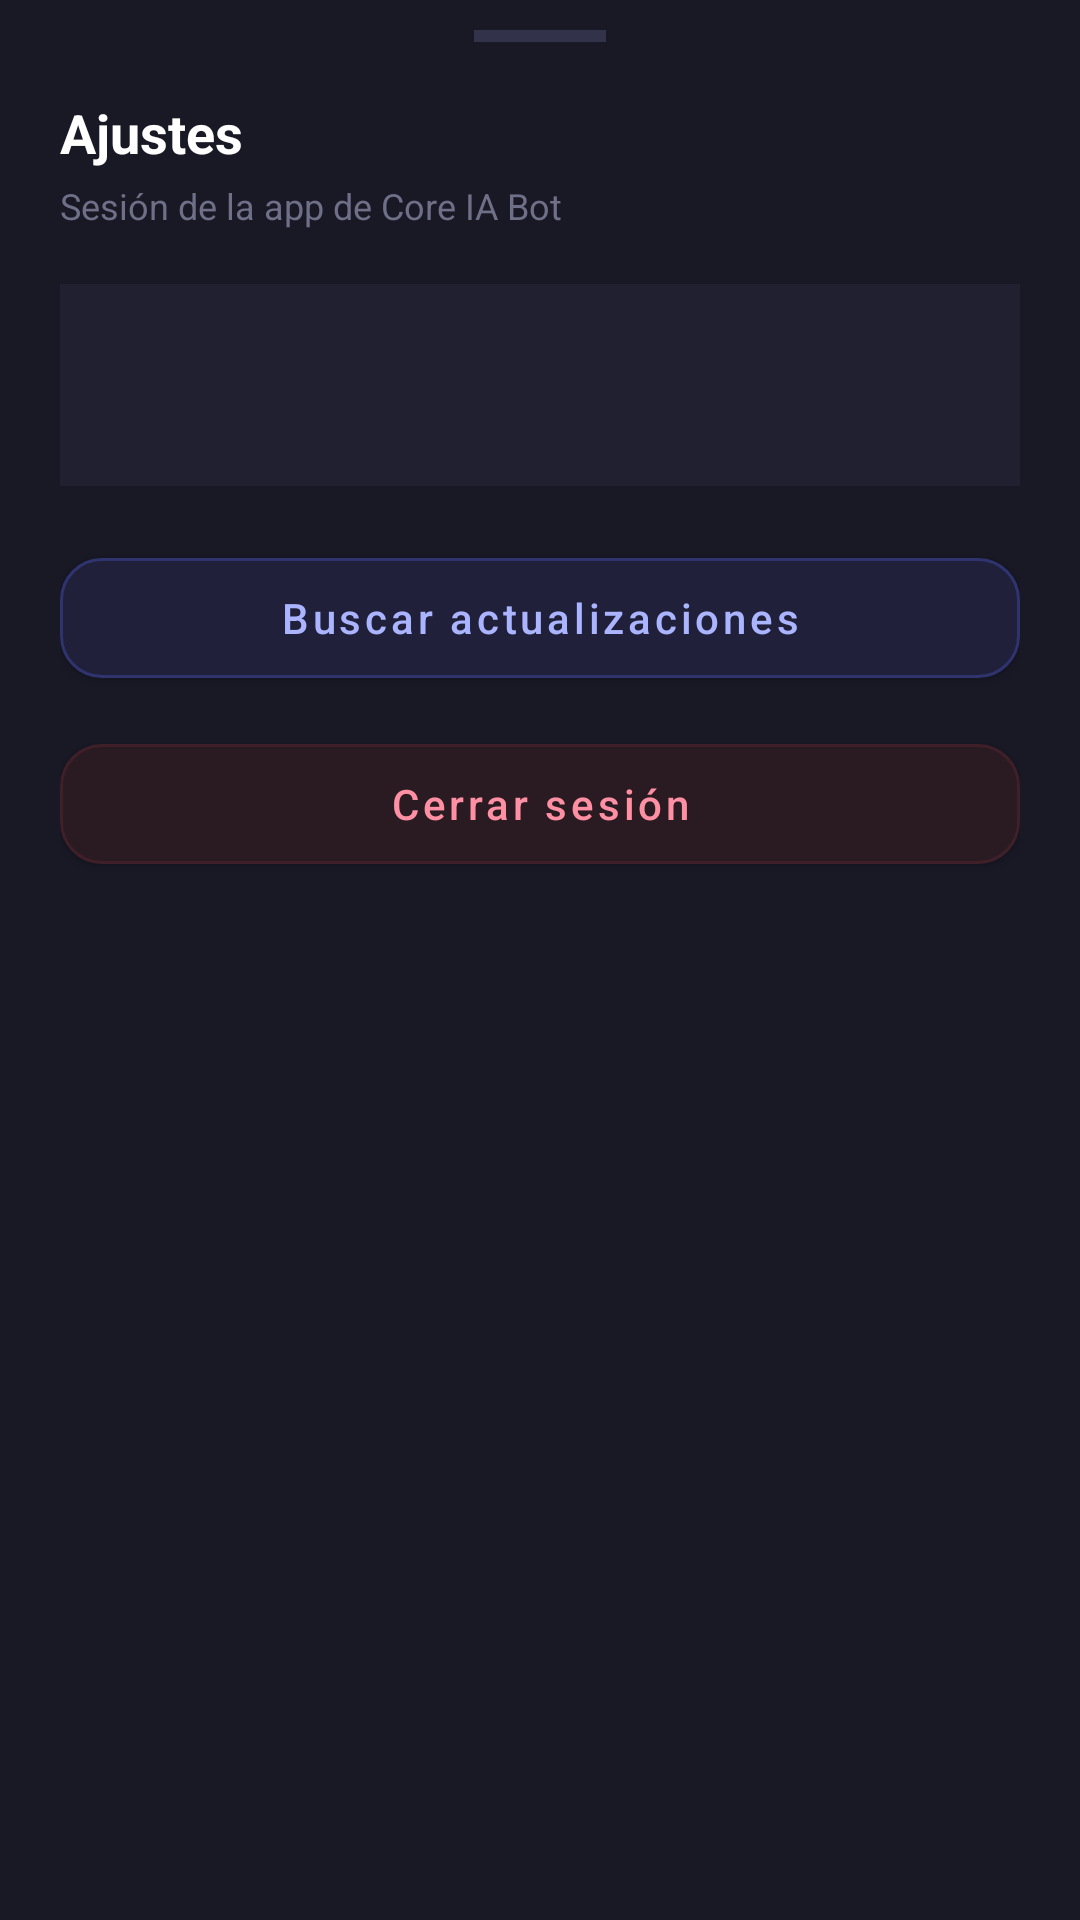

Android layout source for this screen:
<!-- AndroidManifest.xml: application theme Theme.CoreIABot -->
<!-- res/layout/settings_sheet.xml -->
<?xml version="1.0" encoding="utf-8"?>
<LinearLayout xmlns:android="http://schemas.android.com/apk/res/android"
    xmlns:app="http://schemas.android.com/apk/res-auto"
    android:layout_width="match_parent"
    android:layout_height="wrap_content"
    android:background="#191926"
    android:orientation="vertical"
    android:paddingStart="20dp"
    android:paddingEnd="20dp"
    android:paddingBottom="26dp">

    <View
        android:layout_width="44dp"
        android:layout_height="4dp"
        android:layout_gravity="center_horizontal"
        android:layout_marginTop="10dp"
        android:background="#32324a" />

    <TextView
        android:layout_width="wrap_content"
        android:layout_height="wrap_content"
        android:layout_marginTop="18dp"
        android:text="@string/settings_title"
        android:textColor="#ffffff"
        android:textSize="18sp"
        android:textStyle="bold" />

    <TextView
        android:layout_width="wrap_content"
        android:layout_height="wrap_content"
        android:layout_marginTop="4dp"
        android:text="@string/settings_hint"
        android:textColor="#6f6f88"
        android:textSize="12sp" />

    <LinearLayout
        android:layout_width="match_parent"
        android:layout_height="wrap_content"
        android:layout_marginTop="18dp"
        android:background="#202030"
        android:orientation="vertical"
        android:padding="14dp">

        <TextView
            android:id="@+id/settingsEmail"
            android:layout_width="wrap_content"
            android:layout_height="wrap_content"
            android:drawablePadding="8dp"
            android:textColor="#d9d9e6"
            android:textSize="14sp" />

        <TextView
            android:id="@+id/settingsVersion"
            android:layout_width="wrap_content"
            android:layout_height="wrap_content"
            android:layout_marginTop="4dp"
            android:textColor="#7a7a92"
            android:textSize="12sp" />
    </LinearLayout>

    <com.google.android.material.button.MaterialButton
        android:id="@+id/btnCheckUpdate"
        android:layout_width="match_parent"
        android:layout_height="52dp"
        android:layout_marginTop="18dp"
        android:text="@string/settings_check_updates"
        android:textAllCaps="false"
        android:textColor="#aab4ff"
        android:textSize="14sp"
        app:backgroundTint="#20203a"
        app:cornerRadius="14dp"
        app:rippleColor="#228fa0ff"
        app:strokeColor="#44586bff"
        app:strokeWidth="1dp" />

    <com.google.android.material.button.MaterialButton
        android:id="@+id/btnLogoutApp"
        android:layout_width="match_parent"
        android:layout_height="52dp"
        android:layout_marginTop="10dp"
        android:text="@string/settings_logout"
        android:textAllCaps="false"
        android:textColor="#ff8fa3"
        android:textSize="14sp"
        app:backgroundTint="#2a1b22"
        app:cornerRadius="14dp"
        app:rippleColor="#33ff8fa3"
        app:strokeColor="#556b2733"
        app:strokeWidth="1dp" />
</LinearLayout>
<!-- resources referenced by this layout -->
<resources>
  <string name="settings_check_updates">Buscar actualizaciones</string>
  <string name="settings_hint">Sesión de la app de Core IA Bot</string>
  <string name="settings_logout">Cerrar sesión</string>
  <string name="settings_title">Ajustes</string>
  <style name="Theme.CoreIABot" parent="Theme.MaterialComponents.DayNight.NoActionBar">
          <item name="android:statusBarColor">#15151f</item>
          <item name="android:navigationBarColor">#1b1b27</item>
          <item name="colorPrimary">#6d5dfc</item>
          <item name="colorPrimaryDark">#15151f</item>
          <item name="colorPrimaryVariant">#8f7bff</item>
          <item name="colorOnPrimary">#ffffff</item>
          
          <item name="android:windowBackground">@drawable/bg_splash</item>
      </style>
  <!-- drawable bg_splash (drawable) -->
  <?xml version="1.0" encoding="utf-8"?>
  <layer-list xmlns:android="http://schemas.android.com/apk/res/android">
      <item android:drawable="@color/splash_bg" />
      <item
          android:width="96dp"
          android:height="96dp"
          android:gravity="center"
          android:drawable="@drawable/splash_logo" />
  </layer-list>
  <color name="splash_bg">#15151f</color>
  <!-- drawable splash_logo (drawable) -->
  <?xml version="1.0" encoding="utf-8"?>
  <vector xmlns:android="http://schemas.android.com/apk/res/android"
      android:width="96dp"
      android:height="96dp"
      android:viewportWidth="96"
      android:viewportHeight="96">
  
      <path
          android:fillColor="#6D5DFC"
          android:pathData="M14,0 L82,0 A14,14 0 0 1 96,14 L96,82 A14,14 0 0 1 82,96 L14,96 A14,14 0 0 1 0,82 L0,14 A14,14 0 0 1 14,0 Z" />
  
      <path
          android:fillColor="#00000000"
          android:strokeColor="#ffffff"
          android:strokeWidth="9"
          android:strokeLineCap="round"
          android:pathData="M60,34 C56,30 50,28 44,30 C35,33 30,42 32,51 C34,60 43,66 52,64 C56,63 60,61 62,58" />
  </vector>
</resources>
